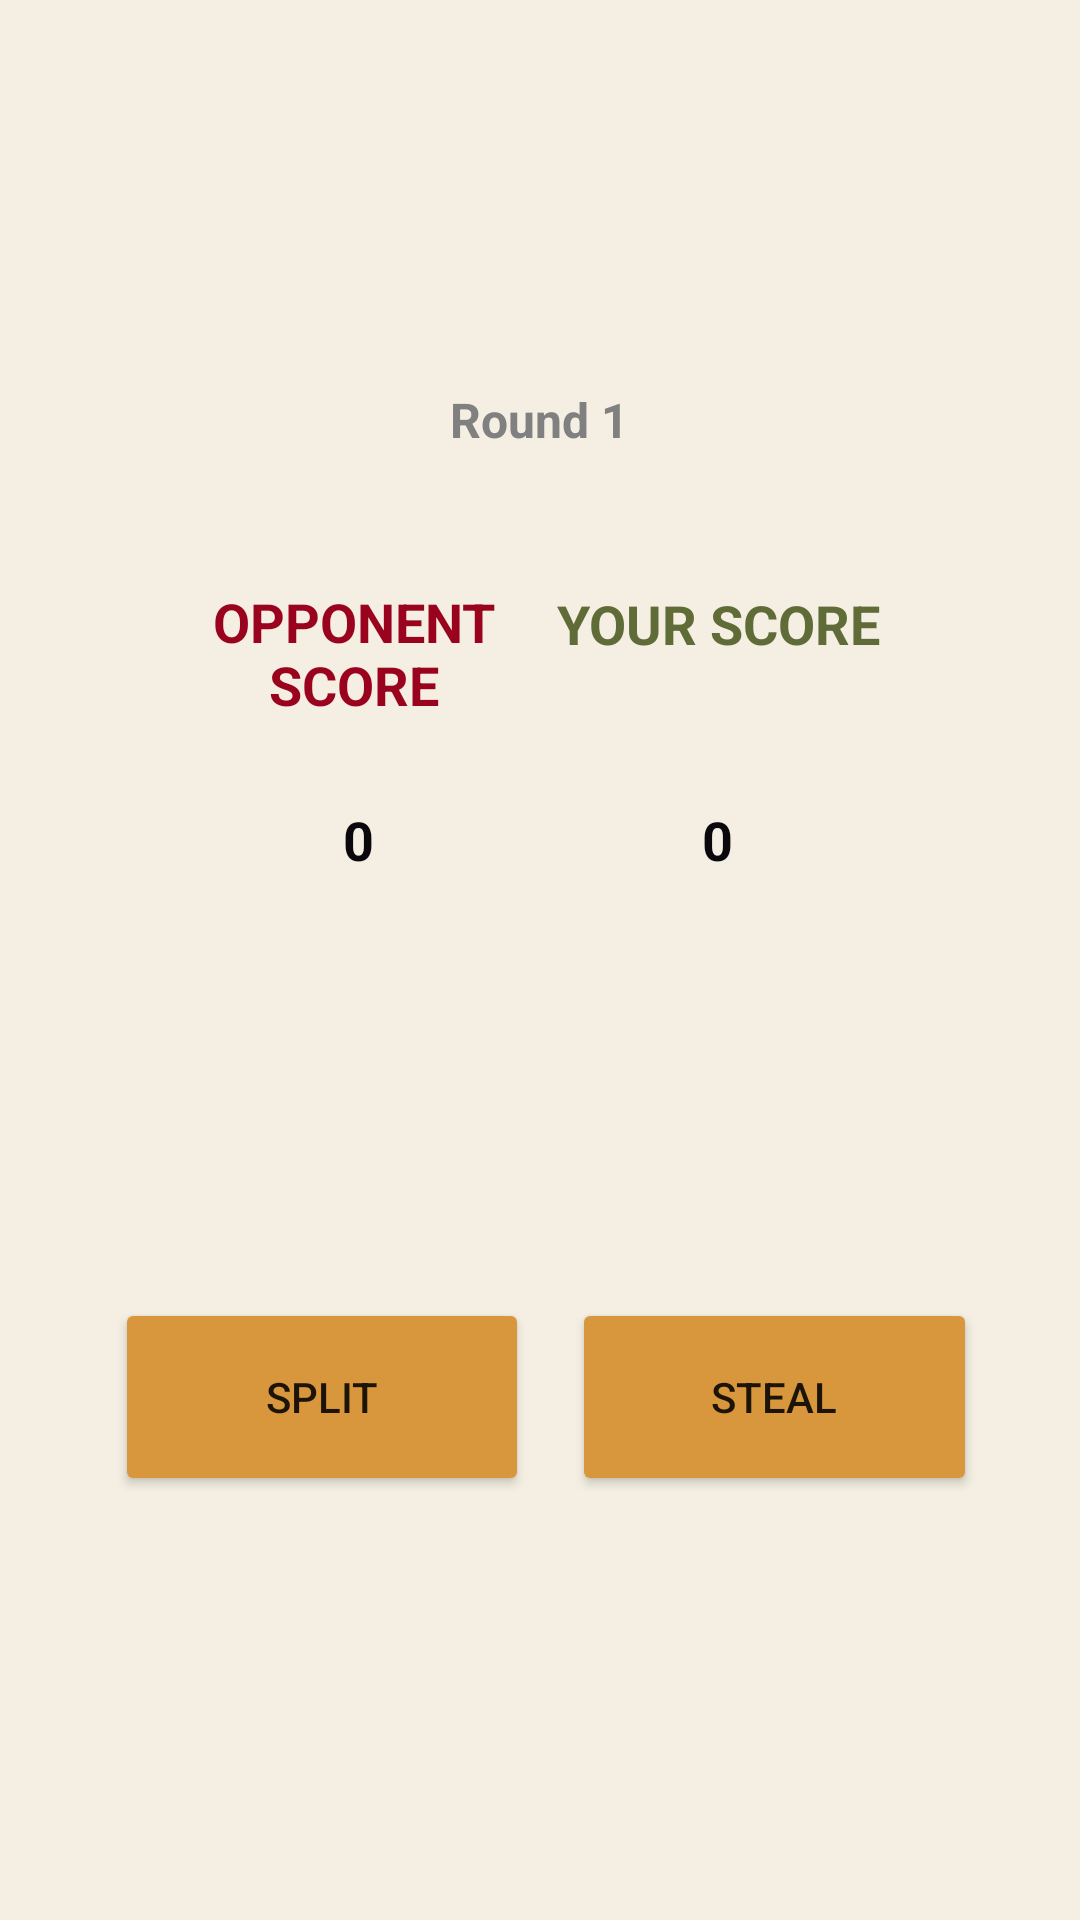

This screen was rendered from an Android layout file. Write that file and the resources it references.
<!-- AndroidManifest.xml: application theme Theme.PrisonerDilemma1 -->
<!-- res/layout/activity_main.xml -->
<?xml version="1.0" encoding="utf-8"?>
<androidx.constraintlayout.widget.ConstraintLayout xmlns:android="http://schemas.android.com/apk/res/android"
    xmlns:app="http://schemas.android.com/apk/res-auto"
    xmlns:tools="http://schemas.android.com/tools"
    android:layout_width="match_parent"
    android:layout_height="match_parent"
    tools:context=".MainActivity"
    android:background="@color/bgColor">

    <TextView
        android:id="@+id/roundCount"
        android:layout_width="136dp"
        android:layout_height="48dp"
        android:text="Round 1"
        android:textAlignment="center"

        android:textColor="@color/round"
        android:textSize="16sp"
        android:textStyle="bold"
        app:layout_constraintBottom_toBottomOf="parent"
        app:layout_constraintHorizontal_bias="0.498"
        app:layout_constraintLeft_toLeftOf="parent"
        app:layout_constraintRight_toRightOf="parent"
        app:layout_constraintTop_toTopOf="parent"
        app:layout_constraintVertical_bias="0.218" />

    <TextView
        android:layout_width="134dp"
        android:layout_height="63dp"
        android:text="Your Score"
        android:textAlignment="center"
        android:textAllCaps="true"
        android:textColor="@color/winner"
        android:textSize="18sp"
        android:textStyle="bold"
        app:layout_constraintBottom_toBottomOf="parent"
        app:layout_constraintHorizontal_bias="0.762"
        app:layout_constraintLeft_toLeftOf="parent"
        app:layout_constraintRight_toRightOf="parent"
        app:layout_constraintTop_toTopOf="parent"
        app:layout_constraintVertical_bias="0.339" />

    <TextView
        android:id="@+id/playerScore"
        android:layout_width="134dp"
        android:layout_height="63dp"
        android:text="0"
        android:textAlignment="center"
        android:textAllCaps="true"
        android:textColor="@color/mainText"
        android:textSize="18sp"
        android:textStyle="bold"
        app:layout_constraintBottom_toBottomOf="parent"
        app:layout_constraintHorizontal_bias="0.761"
        app:layout_constraintLeft_toLeftOf="parent"
        app:layout_constraintRight_toRightOf="parent"
        app:layout_constraintTop_toTopOf="parent"
        app:layout_constraintVertical_bias="0.464" />

    <TextView
        android:layout_width="137dp"
        android:layout_height="63dp"
        android:text="Opponent Score"
        android:textAlignment="center"
        android:textAllCaps="true"
        android:textColor="@color/loser"
        android:textSize="18sp"
        android:textStyle="bold"
        app:layout_constraintBottom_toBottomOf="parent"
        app:layout_constraintHorizontal_bias="0.222"
        app:layout_constraintLeft_toLeftOf="parent"
        app:layout_constraintRight_toRightOf="parent"
        app:layout_constraintTop_toTopOf="parent"
        app:layout_constraintVertical_bias="0.338" />

    <TextView
        android:id="@+id/oppScore"
        android:layout_width="134dp"
        android:layout_height="63dp"
        android:text="0"
        android:textAlignment="center"
        android:textAllCaps="true"
        android:textColor="@color/mainText"
        android:textSize="18sp"
        android:textStyle="bold"
        app:layout_constraintBottom_toBottomOf="parent"
        app:layout_constraintHorizontal_bias="0.231"
        app:layout_constraintLeft_toLeftOf="parent"
        app:layout_constraintRight_toRightOf="parent"
        app:layout_constraintTop_toTopOf="parent"
        app:layout_constraintVertical_bias="0.464" />

    <Button
        android:id="@+id/splitButton"
        android:layout_width="138dp"
        android:layout_height="66dp"
        android:backgroundTint="@color/button"
        android:text="Split"
        app:layout_constraintBottom_toBottomOf="parent"
        app:layout_constraintEnd_toEndOf="parent"
        app:layout_constraintHorizontal_bias="0.172"
        app:layout_constraintStart_toStartOf="parent"
        app:layout_constraintTop_toTopOf="parent"
        app:layout_constraintVertical_bias="0.754" />

    <Button
        android:id="@+id/stealButton"
        android:layout_width="135dp"
        android:layout_height="66dp"
        android:backgroundTint="@color/button"
        android:text="Steal"
        app:layout_constraintBottom_toBottomOf="parent"
        app:layout_constraintEnd_toEndOf="parent"
        app:layout_constraintHorizontal_bias="0.847"
        app:layout_constraintStart_toStartOf="parent"
        app:layout_constraintTop_toTopOf="parent"
        app:layout_constraintVertical_bias="0.754" />


</androidx.constraintlayout.widget.ConstraintLayout>
<!-- resources referenced by this layout -->
<resources>
  <color name="bgColor">#F4EFE2</color>
  <color name="button">#D8973C</color>
  <color name="loser">#9A031E</color>
  <color name="mainText">#0A070D</color>
  <color name="round">#808080</color>
  <color name="winner">#606C38</color>
  <style name="Theme.PrisonerDilemma1" parent="Theme.MaterialComponents.DayNight.DarkActionBar">
          
          <item name="colorPrimary">@color/purple_500</item>
          <item name="colorPrimaryVariant">@color/purple_700</item>
          <item name="colorOnPrimary">@color/white</item>
          
          <item name="colorSecondary">@color/teal_200</item>
          <item name="colorSecondaryVariant">@color/teal_700</item>
          <item name="colorOnSecondary">@color/black</item>
          
          <item name="android:statusBarColor" tools:targetApi="l">?attr/colorPrimaryVariant</item>
          
      </style>
  <color name="purple_500">#FF6200EE</color>
  <color name="purple_700">#FF3700B3</color>
  <color name="white">#FFFFFFFF</color>
  <color name="teal_200">#FF03DAC5</color>
  <color name="teal_700">#FF018786</color>
  <color name="black">#FF000000</color>
</resources>
